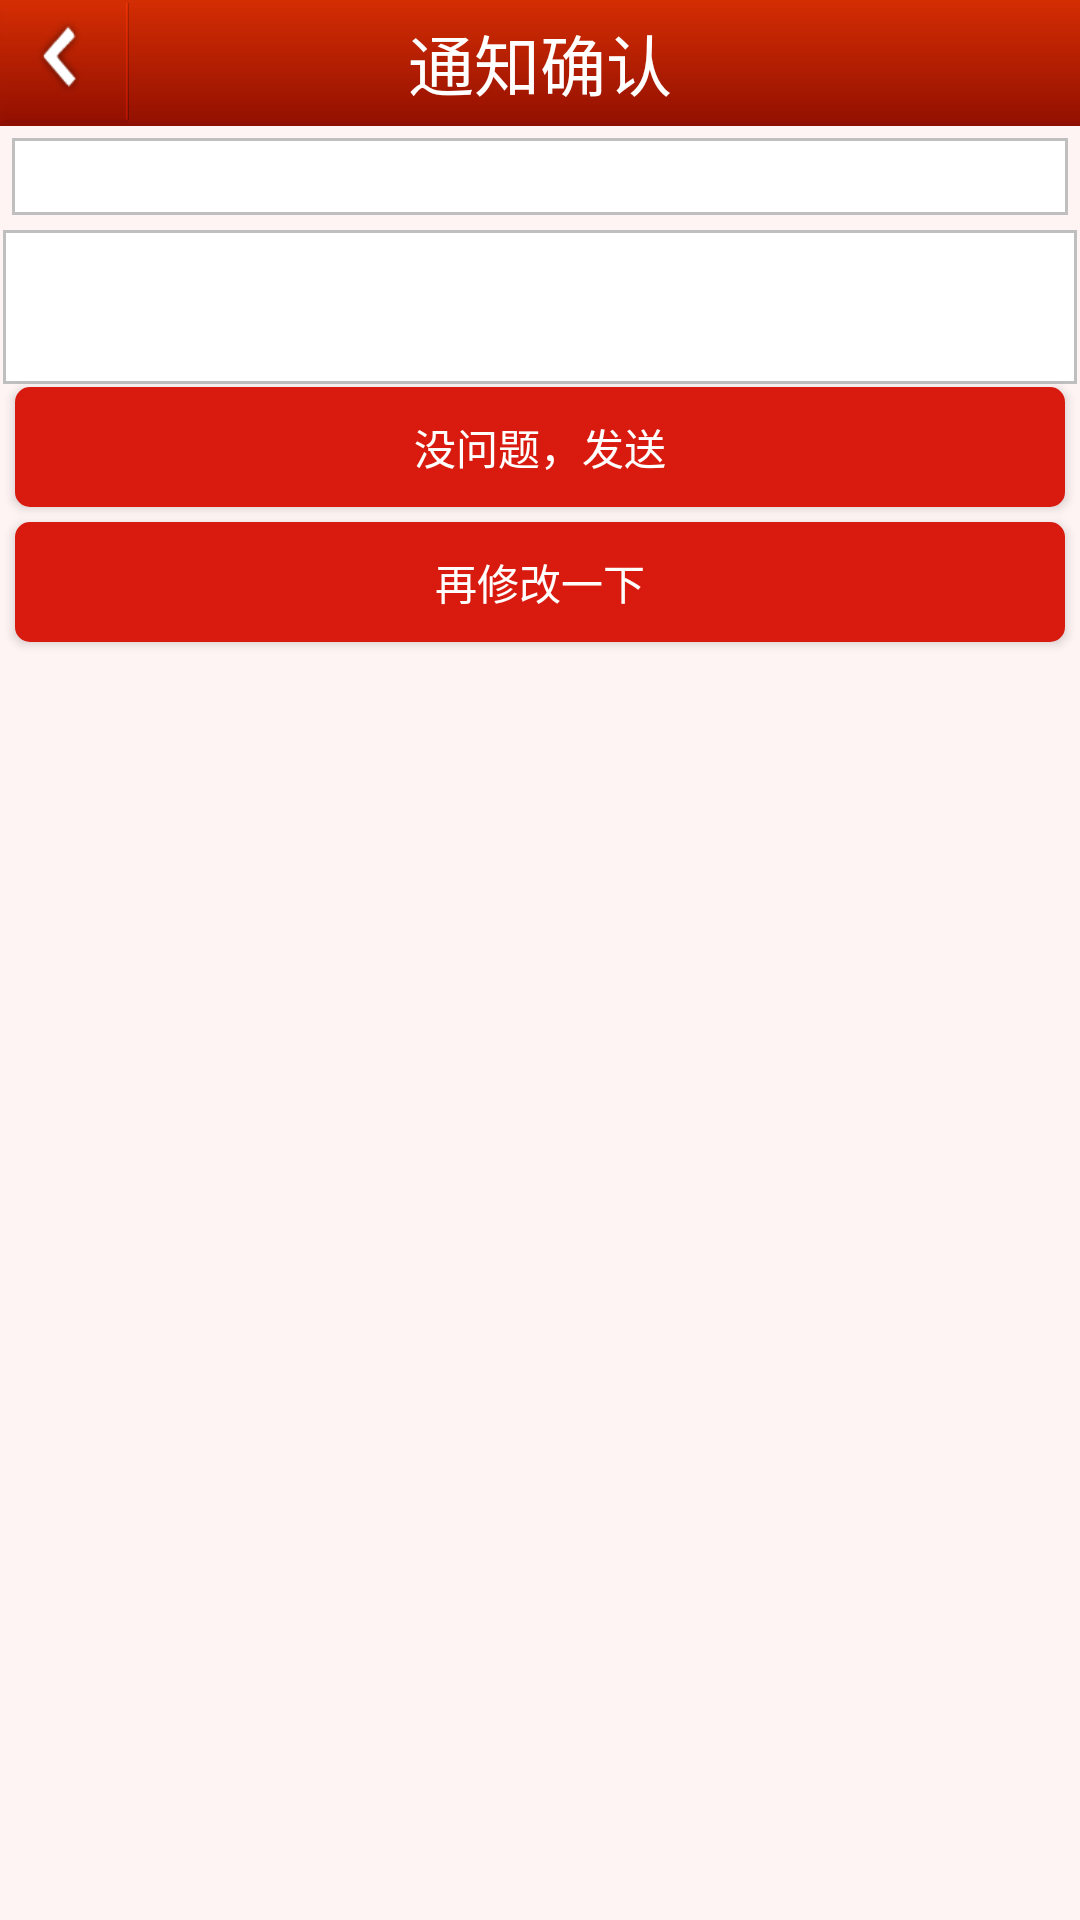

Write the Android layout XML for this screen, with the resource values it uses.
<!-- AndroidManifest.xml: fallback theme Theme.MaterialComponents.DayNight.NoActionBar -->
<!-- res/layout/send_confirm.xml -->
<?xml version="1.0" encoding="utf-8"?>
<LinearLayout xmlns:android="http://schemas.android.com/apk/res/android"
    android:layout_width="match_parent"
    android:layout_height="match_parent"
    android:background="@drawable/bj"
    android:orientation="vertical" >

    <RelativeLayout
        android:id="@+id/RelativeLayout_Item"
        android:layout_width="fill_parent"
        android:layout_height="@dimen/title_height"
        android:background="@drawable/title_bj"
        android:gravity="center_vertical"
        android:orientation="horizontal"
        android:padding="1dip" >

        <Button
            android:id="@+id/back"
            android:layout_width="@dimen/title_height"
            android:layout_height="@dimen/title_height"
            android:layout_alignParentLeft="true"
            android:background="@drawable/title_return_normal"
            android:focusable="true"
            android:state_pressed="false"
            android:textColor="@color/white" />

        <TextView
            android:id="@+id/menu_name"
            android:layout_width="wrap_content"
            android:layout_height="wrap_content"
            android:layout_centerInParent="true"
            android:text="@string/send_confirm"
            android:textColor="@color/white"
            android:textSize="@dimen/fst_team_name_size" />

        <Button
            android:id="@+id/save"
            android:layout_width="wrap_content"
            android:layout_height="32dip"
            android:layout_alignParentRight="true"
            android:focusable="true"
            android:state_pressed="true"
            android:textColor="@color/white"
            android:visibility="gone" />
    </RelativeLayout>

    <LinearLayout
        android:layout_width="fill_parent"
        android:layout_height="wrap_content"
        android:layout_gravity="center" 
        android:cacheColorHint="#00000000"
        android:orientation="horizontal"
        android:padding="3dip" >

        <RelativeLayout
            android:layout_width="fill_parent"
            android:layout_height="wrap_content"
            android:layout_gravity="center"
            android:layout_margin="1dp"
            android:background="@drawable/shape"
            android:orientation="horizontal"
            android:padding="1dip" >

            <GridView
                android:id="@+id/sendPeople"
                android:layout_width="fill_parent"
                android:layout_height="wrap_content"
                android:layout_margin="0dp"
                android:gravity="center|center_vertical"
                android:numColumns="3"
                android:padding="1dip" >
            </GridView>

            <TextView
                android:id="@+id/sendPeopleNumber"
                android:layout_width="wrap_content"
                android:layout_height="wrap_content"
                android:layout_alignParentRight="true"
                android:layout_below="@id/sendPeople"
                android:textColor="#000000"
                android:textSize="16sp" >
            </TextView>
        </RelativeLayout>
    </LinearLayout>

    <RelativeLayout
        android:layout_width="fill_parent"
        android:layout_height="wrap_content"
        android:layout_gravity="center"
        android:layout_margin="1dp" 
        android:background="@drawable/shape"
        android:orientation="horizontal"
        android:padding="3dip" >

        <ScrollView
            android:id="@+id/messageContent"
            android:layout_width="fill_parent"
            android:layout_height="wrap_content"
            android:layout_gravity="center"
            android:cacheColorHint="#00000000"
            android:orientation="horizontal"
            android:padding="1dip" >

            <TextView
                android:id="@+id/sendMessage"
                android:layout_width="fill_parent"
                android:layout_height="wrap_content"
                android:gravity="left|top"
                android:textColor="#000000"
                android:textSize="16sp" >
            </TextView>
        </ScrollView>

        <TextView
            android:id="@+id/messageNumber"
            android:layout_width="wrap_content"
            android:layout_height="wrap_content"
            android:layout_alignParentRight="true"
            android:layout_below="@id/messageContent"
            android:textColor="#000000"
            android:textSize="16sp" >
        </TextView>
    </RelativeLayout>

    <Button
        android:id="@+id/confirm_sure"
        android:layout_width="fill_parent"
        android:layout_height="@dimen/button_height"
        android:layout_marginLeft="5dp"
        android:layout_marginRight="5dp"
        android:background="@drawable/shape_corner_button"
        android:text="@string/confirm_sened"
        android:textColor="@color/white" />

    <Button
        android:id="@+id/confirm_cancel"
        android:layout_width="fill_parent"
        android:layout_height="@dimen/button_height"
        android:layout_marginLeft="5dp"
        android:layout_marginRight="5dp"
        android:layout_marginTop="5dp"
        android:background="@drawable/shape_corner_button"
        android:text="@string/confirm_cancel"
        android:textColor="@color/white" />

</LinearLayout>
<!-- resources referenced by this layout -->
<resources>
  <color name="white">#ffffff</color>
  <dimen name="button_height">40dp</dimen>
  <dimen name="fst_team_name_size">22dp</dimen>
  <dimen name="title_height">42dp</dimen>
  <!-- drawable bj: png bitmap (drawable, 44749 bytes) -->
  <!-- drawable shape (drawable) -->
  <?xml version="1.0" encoding="UTF-8"?>
  <shape xmlns:android="http://schemas.android.com/apk/res/android" >
  
      <solid android:color="#FFFFFF" />
  
      <stroke
          android:width="1dp"
          android:color="#BFBFBF" />
  
  </shape>
  <!-- drawable shape_corner_button (drawable) -->
  <?xml version="1.0" encoding="UTF-8"?>
  <shape xmlns:android="http://schemas.android.com/apk/res/android" >
  
      <solid android:color="#D91A0F" />
  
      <corners android:radius="5dp" />
  
  </shape>
  <!-- drawable title_bj: png bitmap (drawable, 43309 bytes) -->
  <!-- drawable title_return_normal: png bitmap (drawable, 48613 bytes) -->
  <string name="confirm_cancel">再修改一下</string>
  <string name="confirm_sened">没问题，发送</string>
  <string name="send_confirm">通知确认</string>
</resources>
